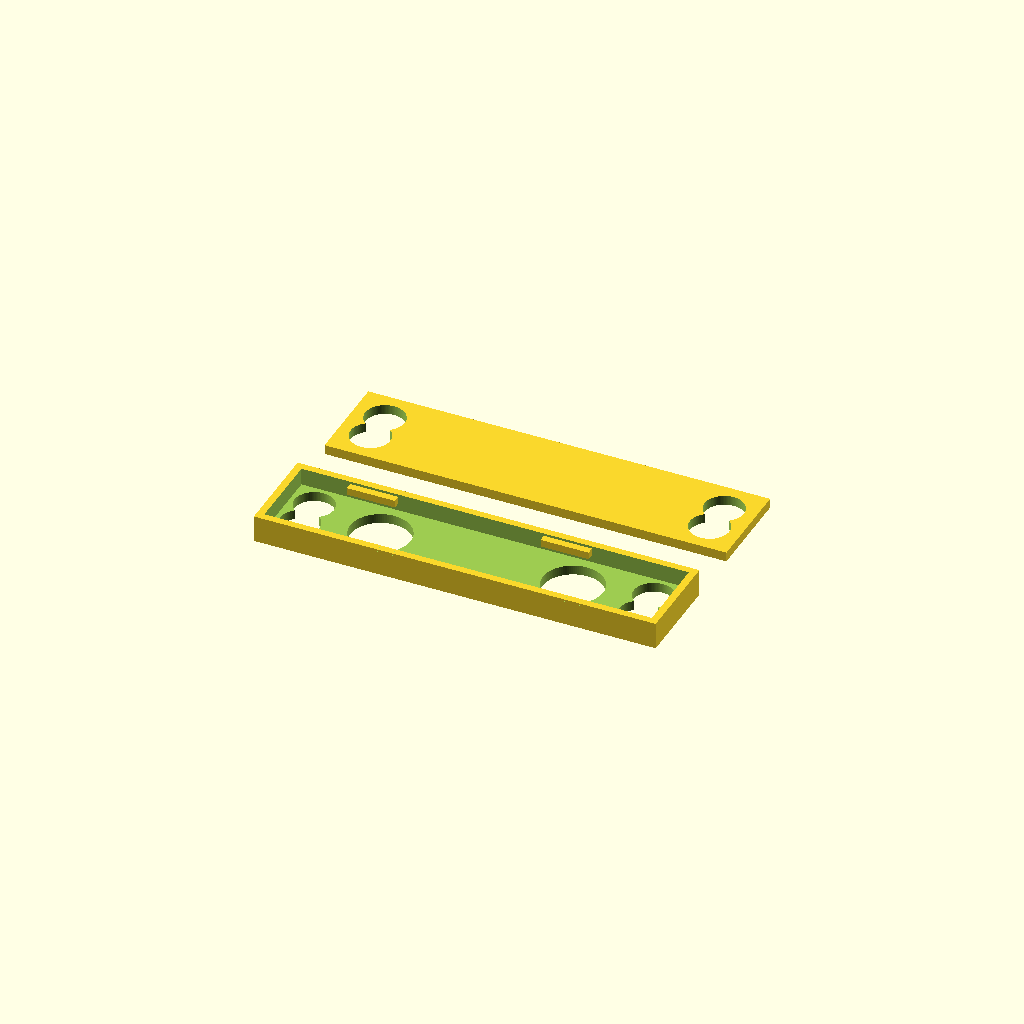
Cell 1: rendered with the file's own defaults.
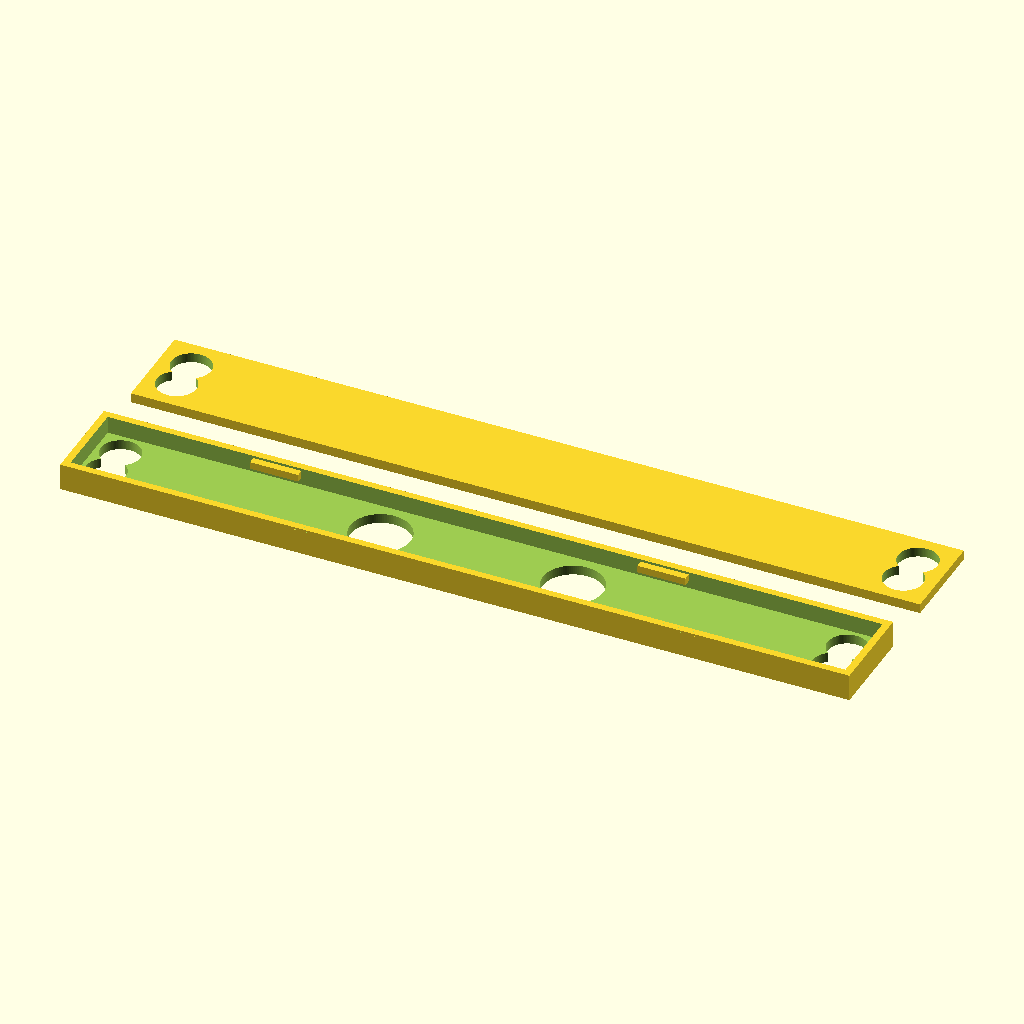
Cell 2: the same model with pcb_width = 161.
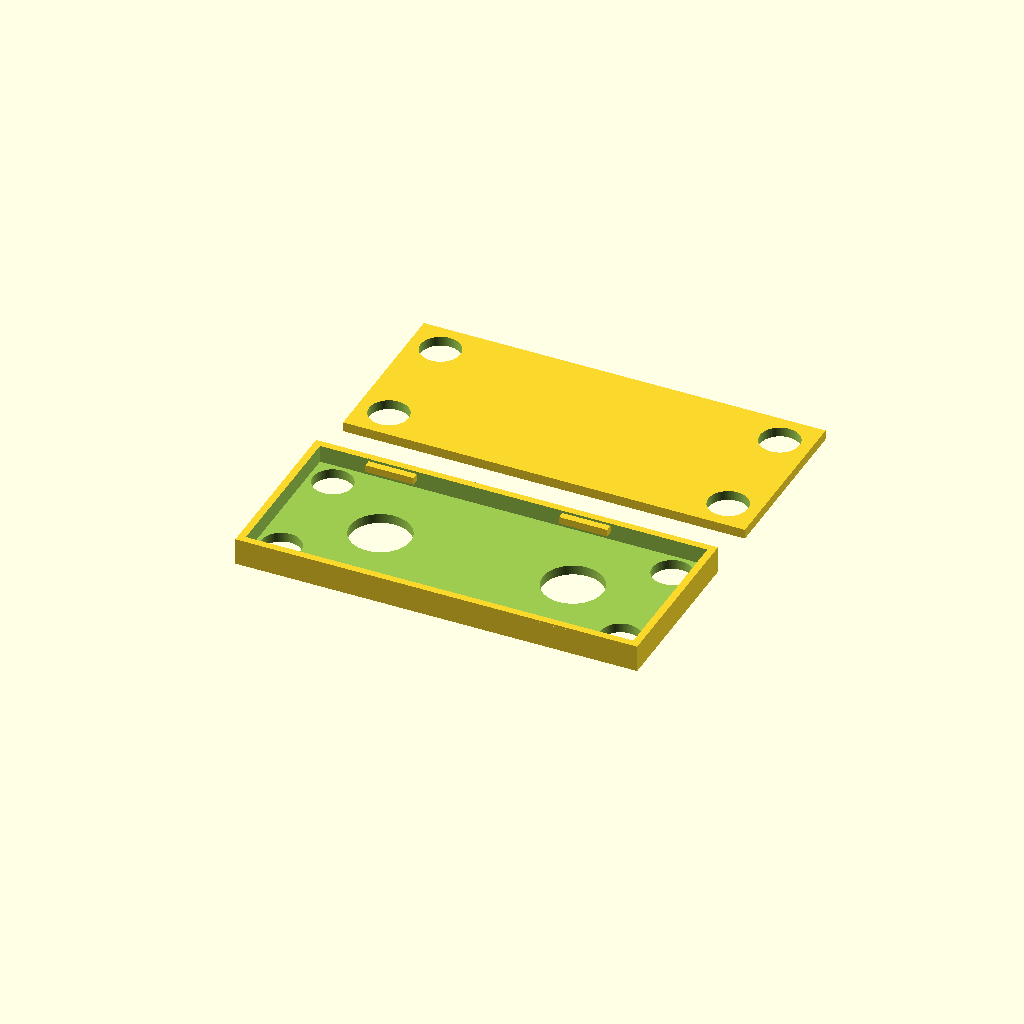
Cell 3: the same model with pcb_height = 33.
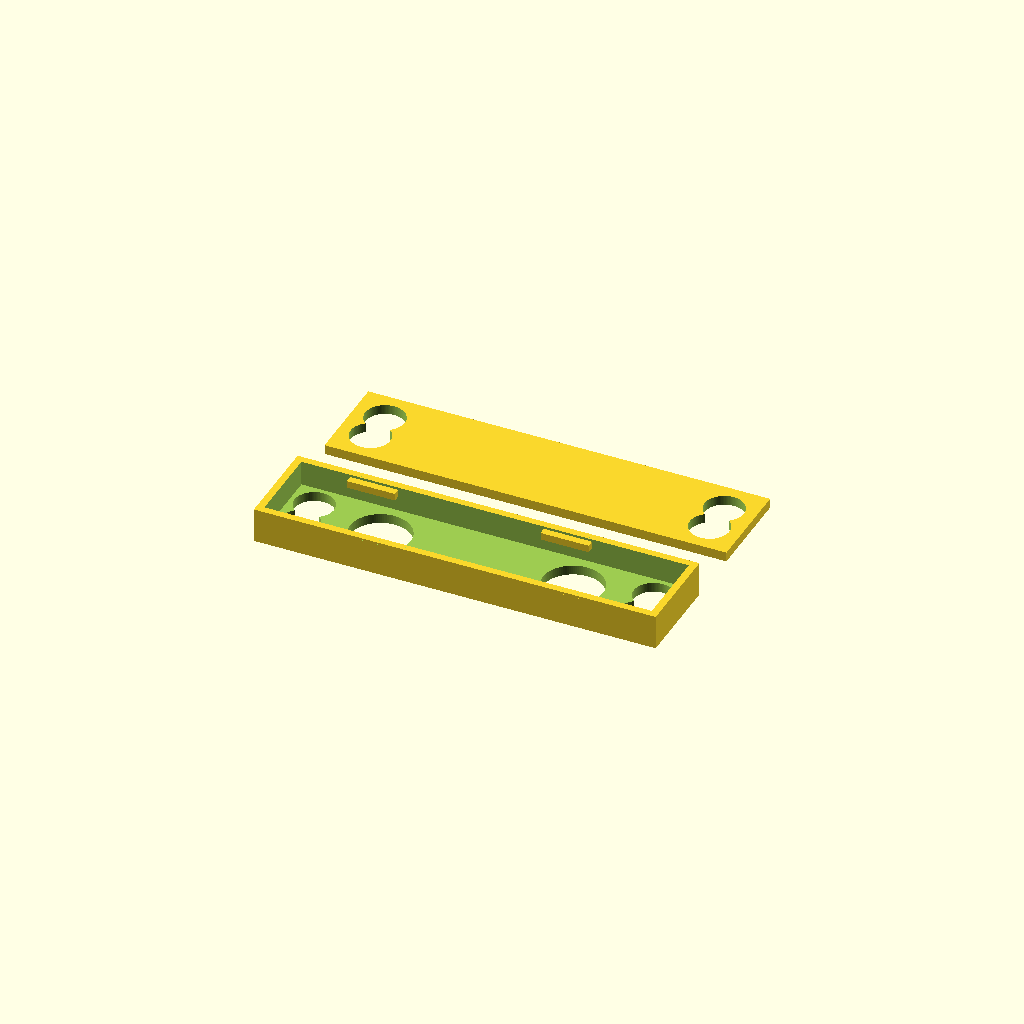
Cell 4: the same model with pcb_thickness = 3.2.
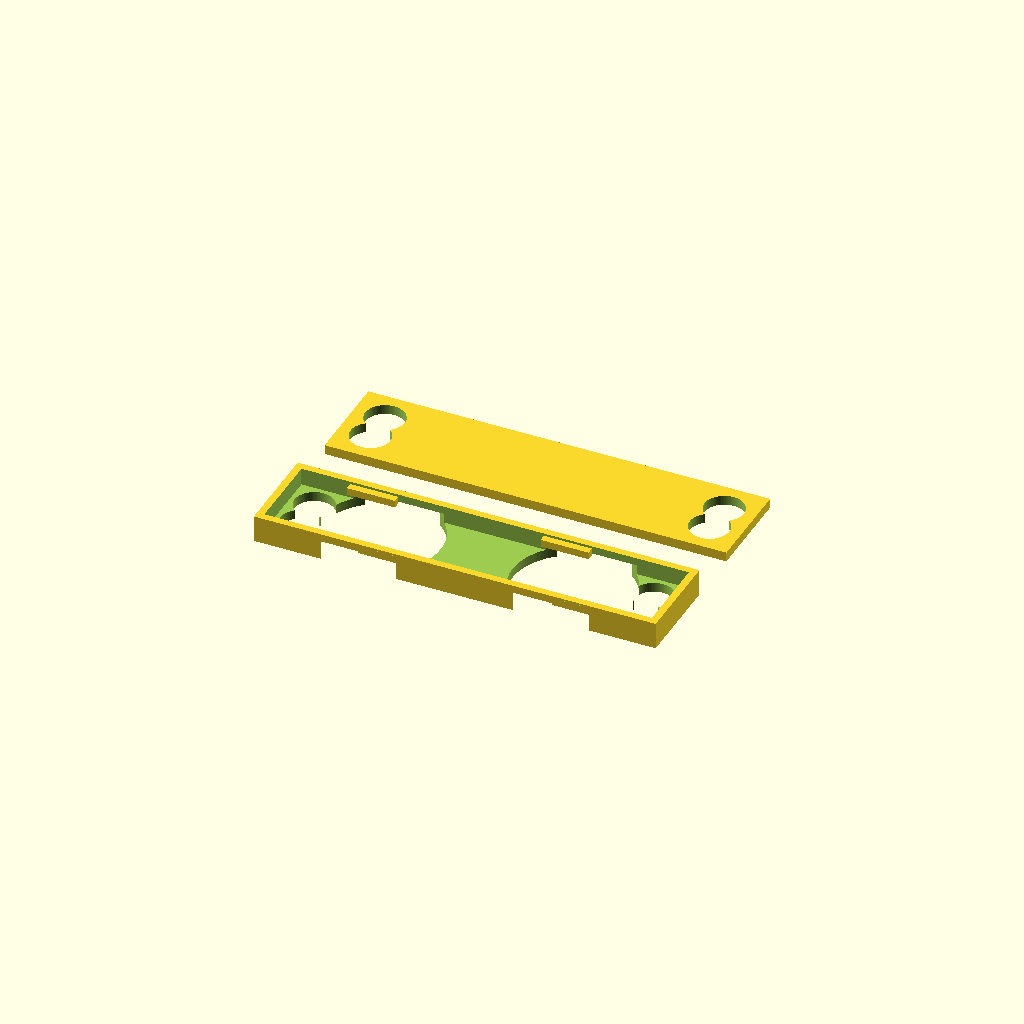
Cell 5: the same model with lens_diameter = 25.
One fixed orthographic camera (rotation 55°, 0°, 25°; colour scheme Cornfield) for every cell.
Source of the model, scripts/ad5m_camera_magnetic_mount.scad:
/*
ad5m_camera_magnetic_mount.scad
Sleek, Parametric Dual-Lens Magnetic Mount for the ELP Binocular Camera.
Designed to clip to the inside glass panel of the Flashforge AD5M DIY PETG enclosure.

Features:
- Dual lens apertures matching standard ELP binocular spacing.
- 4x Corner recesses for Neodymium N52 disc magnets (8mm x 2mm).
- Snap-fit clips to hold the 80mm x 16mm camera PCB.
- Perfectly flat face for flush mounting to the glass pane.
*/

// --- USER PARAMETERS (Adjustable) ---
pcb_width = 80.5;       // Tolerance added
pcb_height = 16.5;      // Tolerance added
pcb_thickness = 1.6;    
lens_spacing = 40.0;    // Center-to-center distance between dual lenses
lens_diameter = 12.5;   // Diameter of the lens housing
bezel_thickness = 2.0;  // Front face thickness
wall_thickness = 1.5;   // Side wall thickness

magnet_dia = 8.2;       // Tolerance added for 8mm disc magnets
magnet_depth = 2.2;     // Tolerance added for 2mm deep magnets

$fn = 100;              // High resolution curves

module camera_mount_inside() {
    difference() {
        // Main outer bracket shell
        translate([-(pcb_width/2 + wall_thickness), -(pcb_height/2 + wall_thickness), 0])
            cube([pcb_width + 2*wall_thickness, pcb_height + 2*wall_thickness, bezel_thickness + pcb_thickness + 2.0]);
        
        // Inner cutout nested for the PCB
        translate([-pcb_width/2, -pcb_height/2, bezel_thickness])
            cube([pcb_width, pcb_height, pcb_thickness + 5.0]);
        
        // Left Lens Aperture
        translate([-lens_spacing/2, 0, -1])
            cylinder(h = bezel_thickness + 3, d = lens_diameter);
            
        // Right Lens Aperture
        translate([lens_spacing/2, 0, -1])
            cylinder(h = bezel_thickness + 3, d = lens_diameter);
            
        // 4x Corner Magnet Recesses (to be placed flush to the glass side, so on the front face)
        // Top Left Magnet
        translate([-(pcb_width/2 - 5), (pcb_height/2 - 5), -0.1])
            cylinder(h = magnet_depth + 0.1, d = magnet_dia);
            
        // Top Right Magnet
        translate([(pcb_width/2 - 5), (pcb_height/2 - 5), -0.1])
            cylinder(h = magnet_depth + 0.1, d = magnet_dia);
            
        // Bottom Left Magnet
        translate([-(pcb_width/2 - 5), -(pcb_height/2 - 5), -0.1])
            cylinder(h = magnet_depth + 0.1, d = magnet_dia);
            
        // Bottom Right Magnet
        translate([(pcb_width/2 - 5), -(pcb_height/2 - 5), -0.1])
            cylinder(h = magnet_depth + 0.1, d = magnet_dia);
    }
    
    // Add snap-fit clips on the top and bottom edges
    translate([-pcb_width/4, -(pcb_height/2 + wall_thickness), bezel_thickness + pcb_thickness])
        clip_lip();
    translate([pcb_width/4, -(pcb_height/2 + wall_thickness), bezel_thickness + pcb_thickness])
        clip_lip();
    
    translate([-pcb_width/4, pcb_height/2, bezel_thickness + pcb_thickness])
        rotate([0, 0, 180])
            clip_lip();
    translate([pcb_width/4, pcb_height/2, bezel_thickness + pcb_thickness])
        rotate([0, 0, 180])
            clip_lip();
}

module clip_lip() {
    // A tiny geometric overhang that holds the PCB down
    difference() {
        cube([10, wall_thickness, 1.5]);
        translate([-0.1, -0.1, 1.5])
            rotate([30, 0, 0])
                cube([10.2, wall_thickness + 0.2, 2]);
    }
}

module outside_anchor_plaque() {
    // Decorative external plate that aligns with the magnets on the outside of the glass
    difference() {
        union() {
            // Main solid body
            translate([-(pcb_width/2 + wall_thickness), -(pcb_height/2 + wall_thickness), 0])
                cube([pcb_width + 2*wall_thickness, pcb_height + 2*wall_thickness, bezel_thickness]);
                
            // Decorative Metatron-inspired center engraving or plate styling can go here
        }
        
        // 4x Corner Magnet Recesses to align perfectly with the inside mount
        // Top Left Magnet
        translate([-(pcb_width/2 - 5), (pcb_height/2 - 5), bezel_thickness - magnet_depth])
            cylinder(h = magnet_depth + 0.1, d = magnet_dia);
            
        // Top Right Magnet
        translate([(pcb_width/2 - 5), (pcb_height/2 - 5), bezel_thickness - magnet_depth])
            cylinder(h = magnet_depth + 0.1, d = magnet_dia);
            
        // Bottom Left Magnet
        translate([-(pcb_width/2 - 5), -(pcb_height/2 - 5), bezel_thickness - magnet_depth])
            cylinder(h = magnet_depth + 0.1, d = magnet_dia);
            
        // Bottom Right Magnet
        translate([(pcb_width/2 - 5), -(pcb_height/2 - 5), bezel_thickness - magnet_depth])
            cylinder(h = magnet_depth + 0.1, d = magnet_dia);
    }
}

// Render both side-by-side for preview
camera_mount_inside();

translate([0, pcb_height + 15, 0])
    outside_anchor_plaque();
Parameter table extracted from the source (name, type, default, range or options):
pcb_width: number, default 80.5
pcb_height: number, default 16.5
pcb_thickness: number, default 1.6
lens_spacing: number, default 40
lens_diameter: number, default 12.5
bezel_thickness: number, default 2
wall_thickness: number, default 1.5
magnet_dia: number, default 8.2
magnet_depth: number, default 2.2
